Dataset: hybrid-database (GitHub, EnzoN7/Image-classification-Database). Classes: apples, bananas, coconuts, grapes, lemons, limes, mangos, oranges, pineapples, tomatoes.

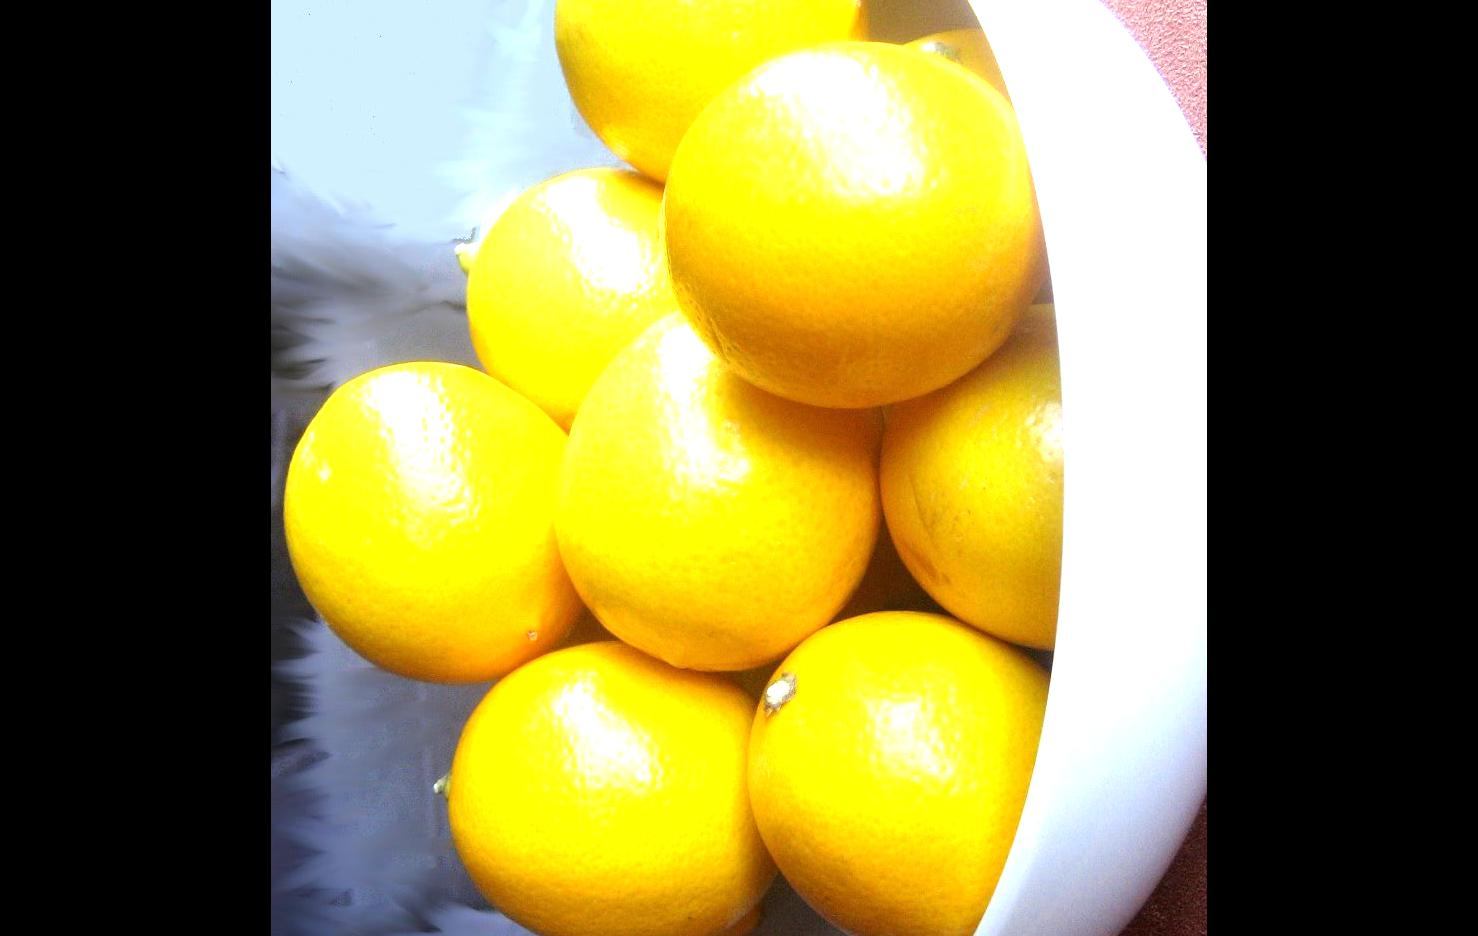
Label: lemons

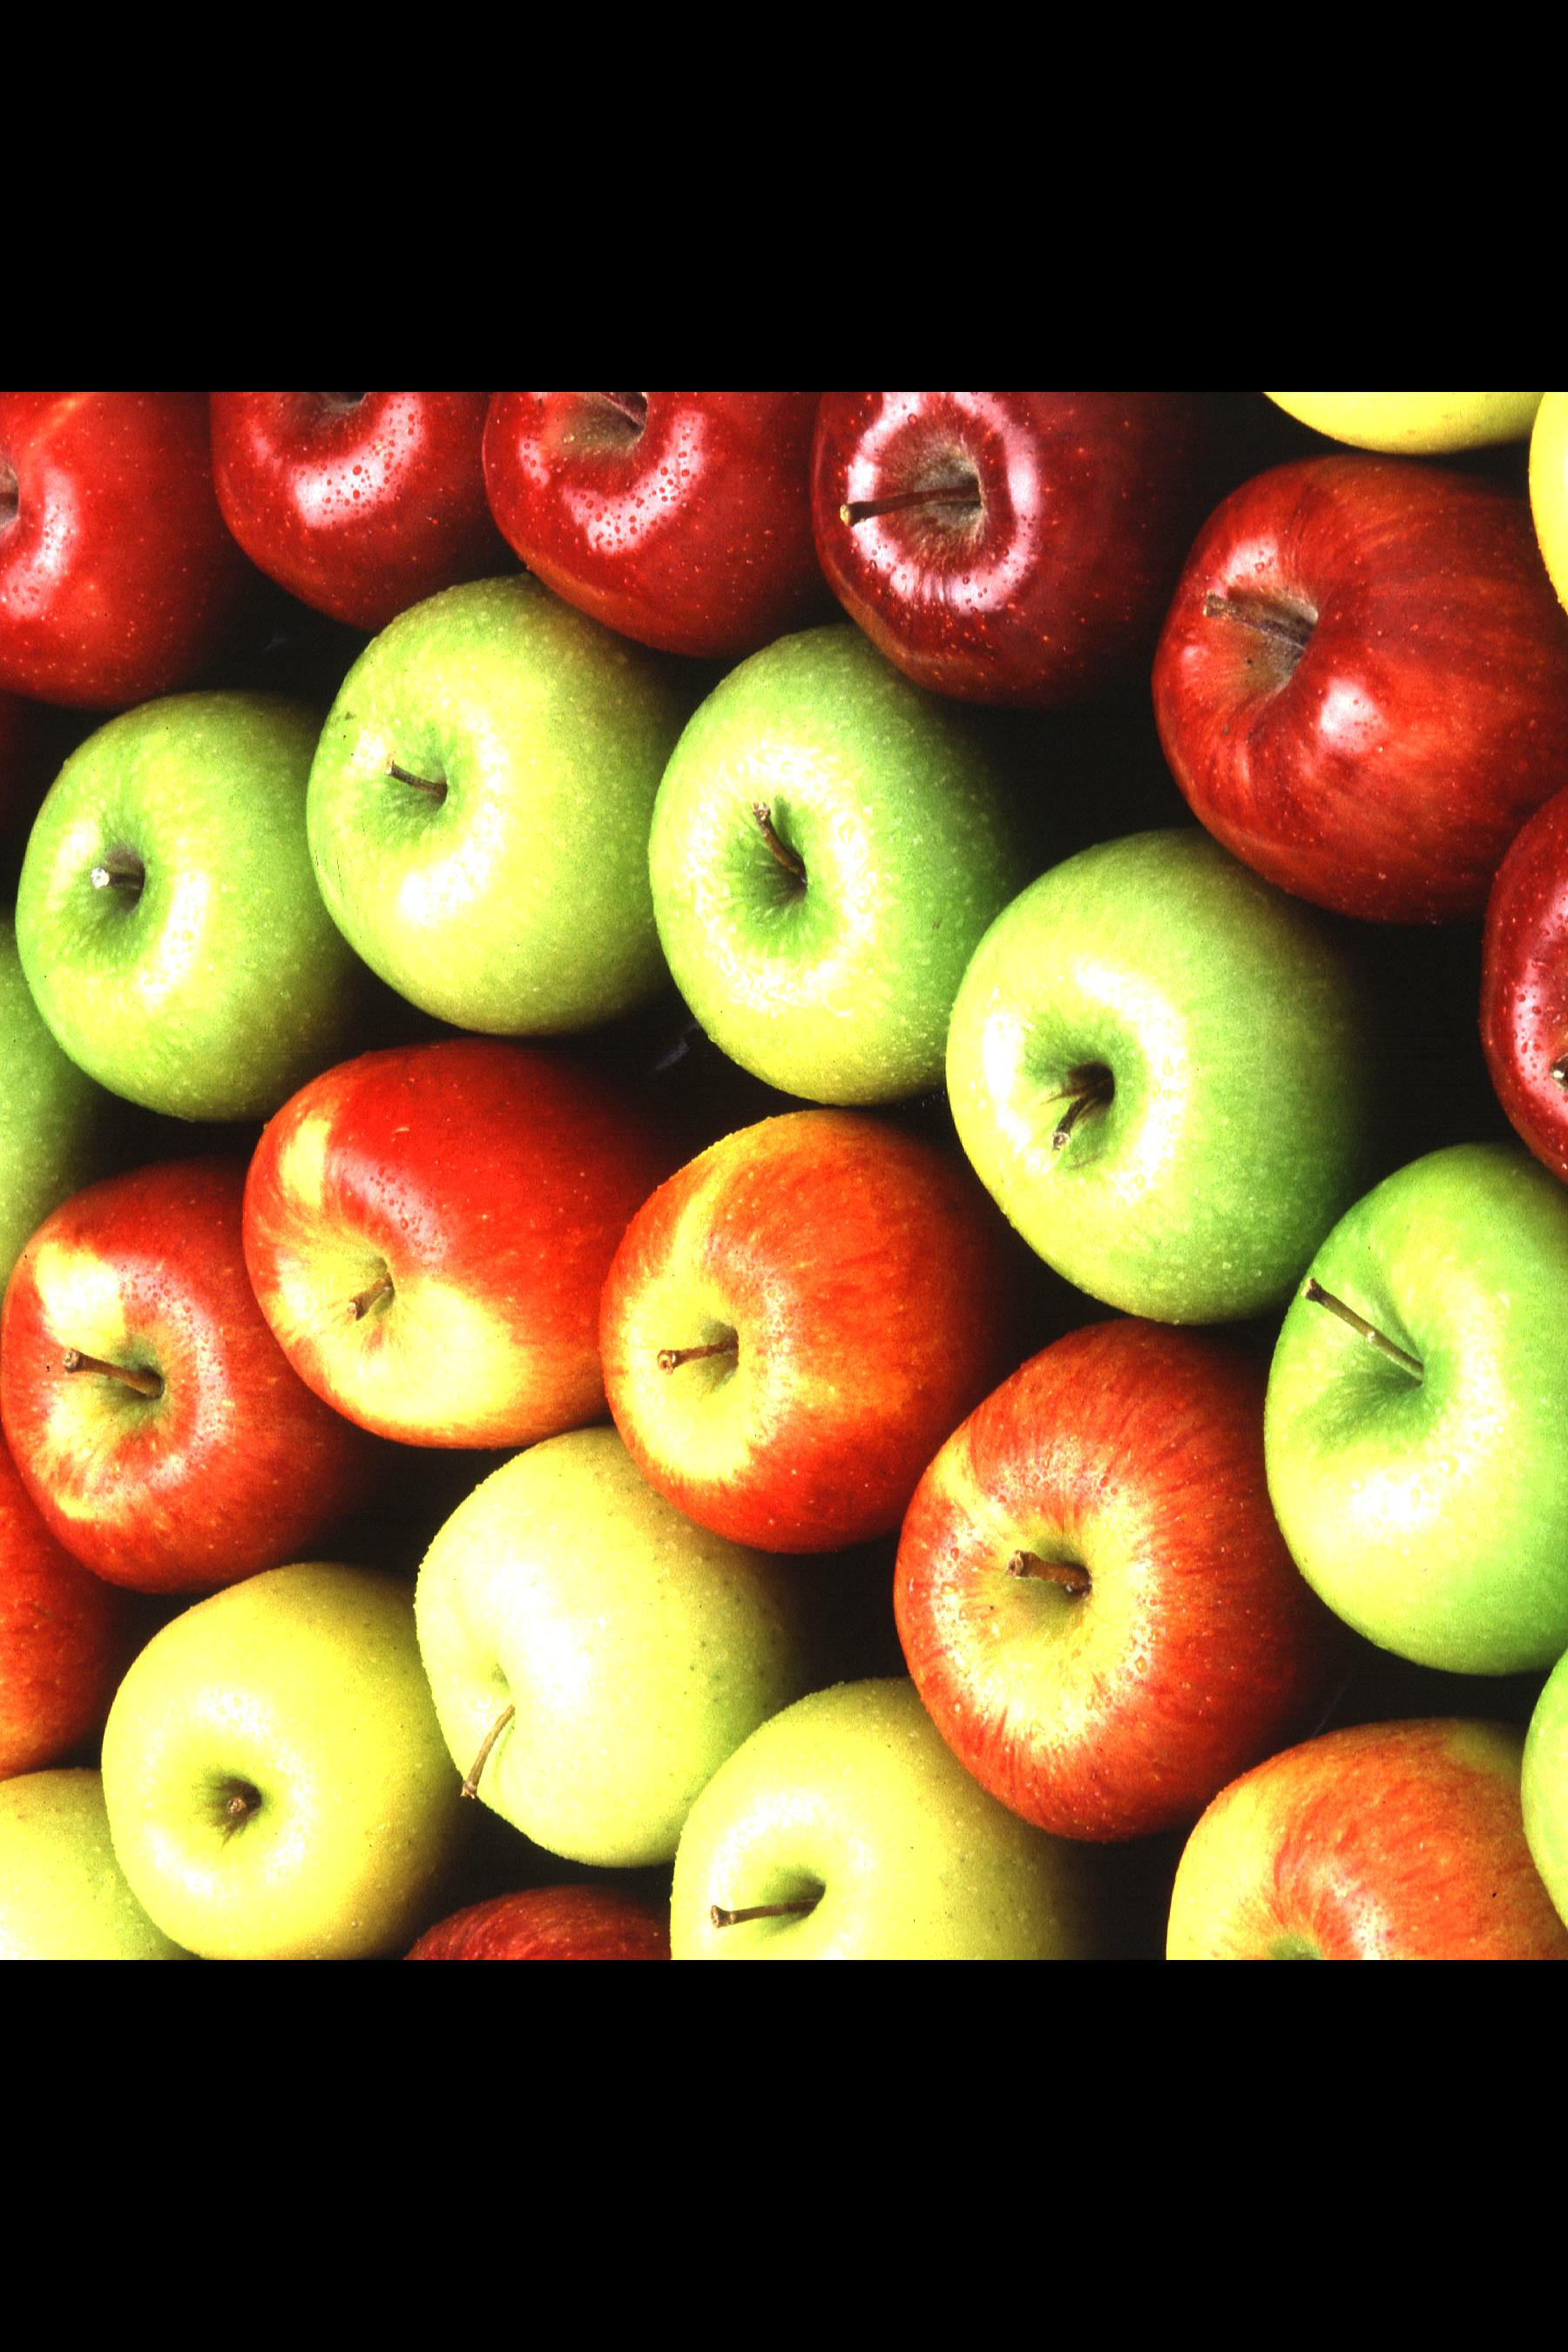
Label: apples

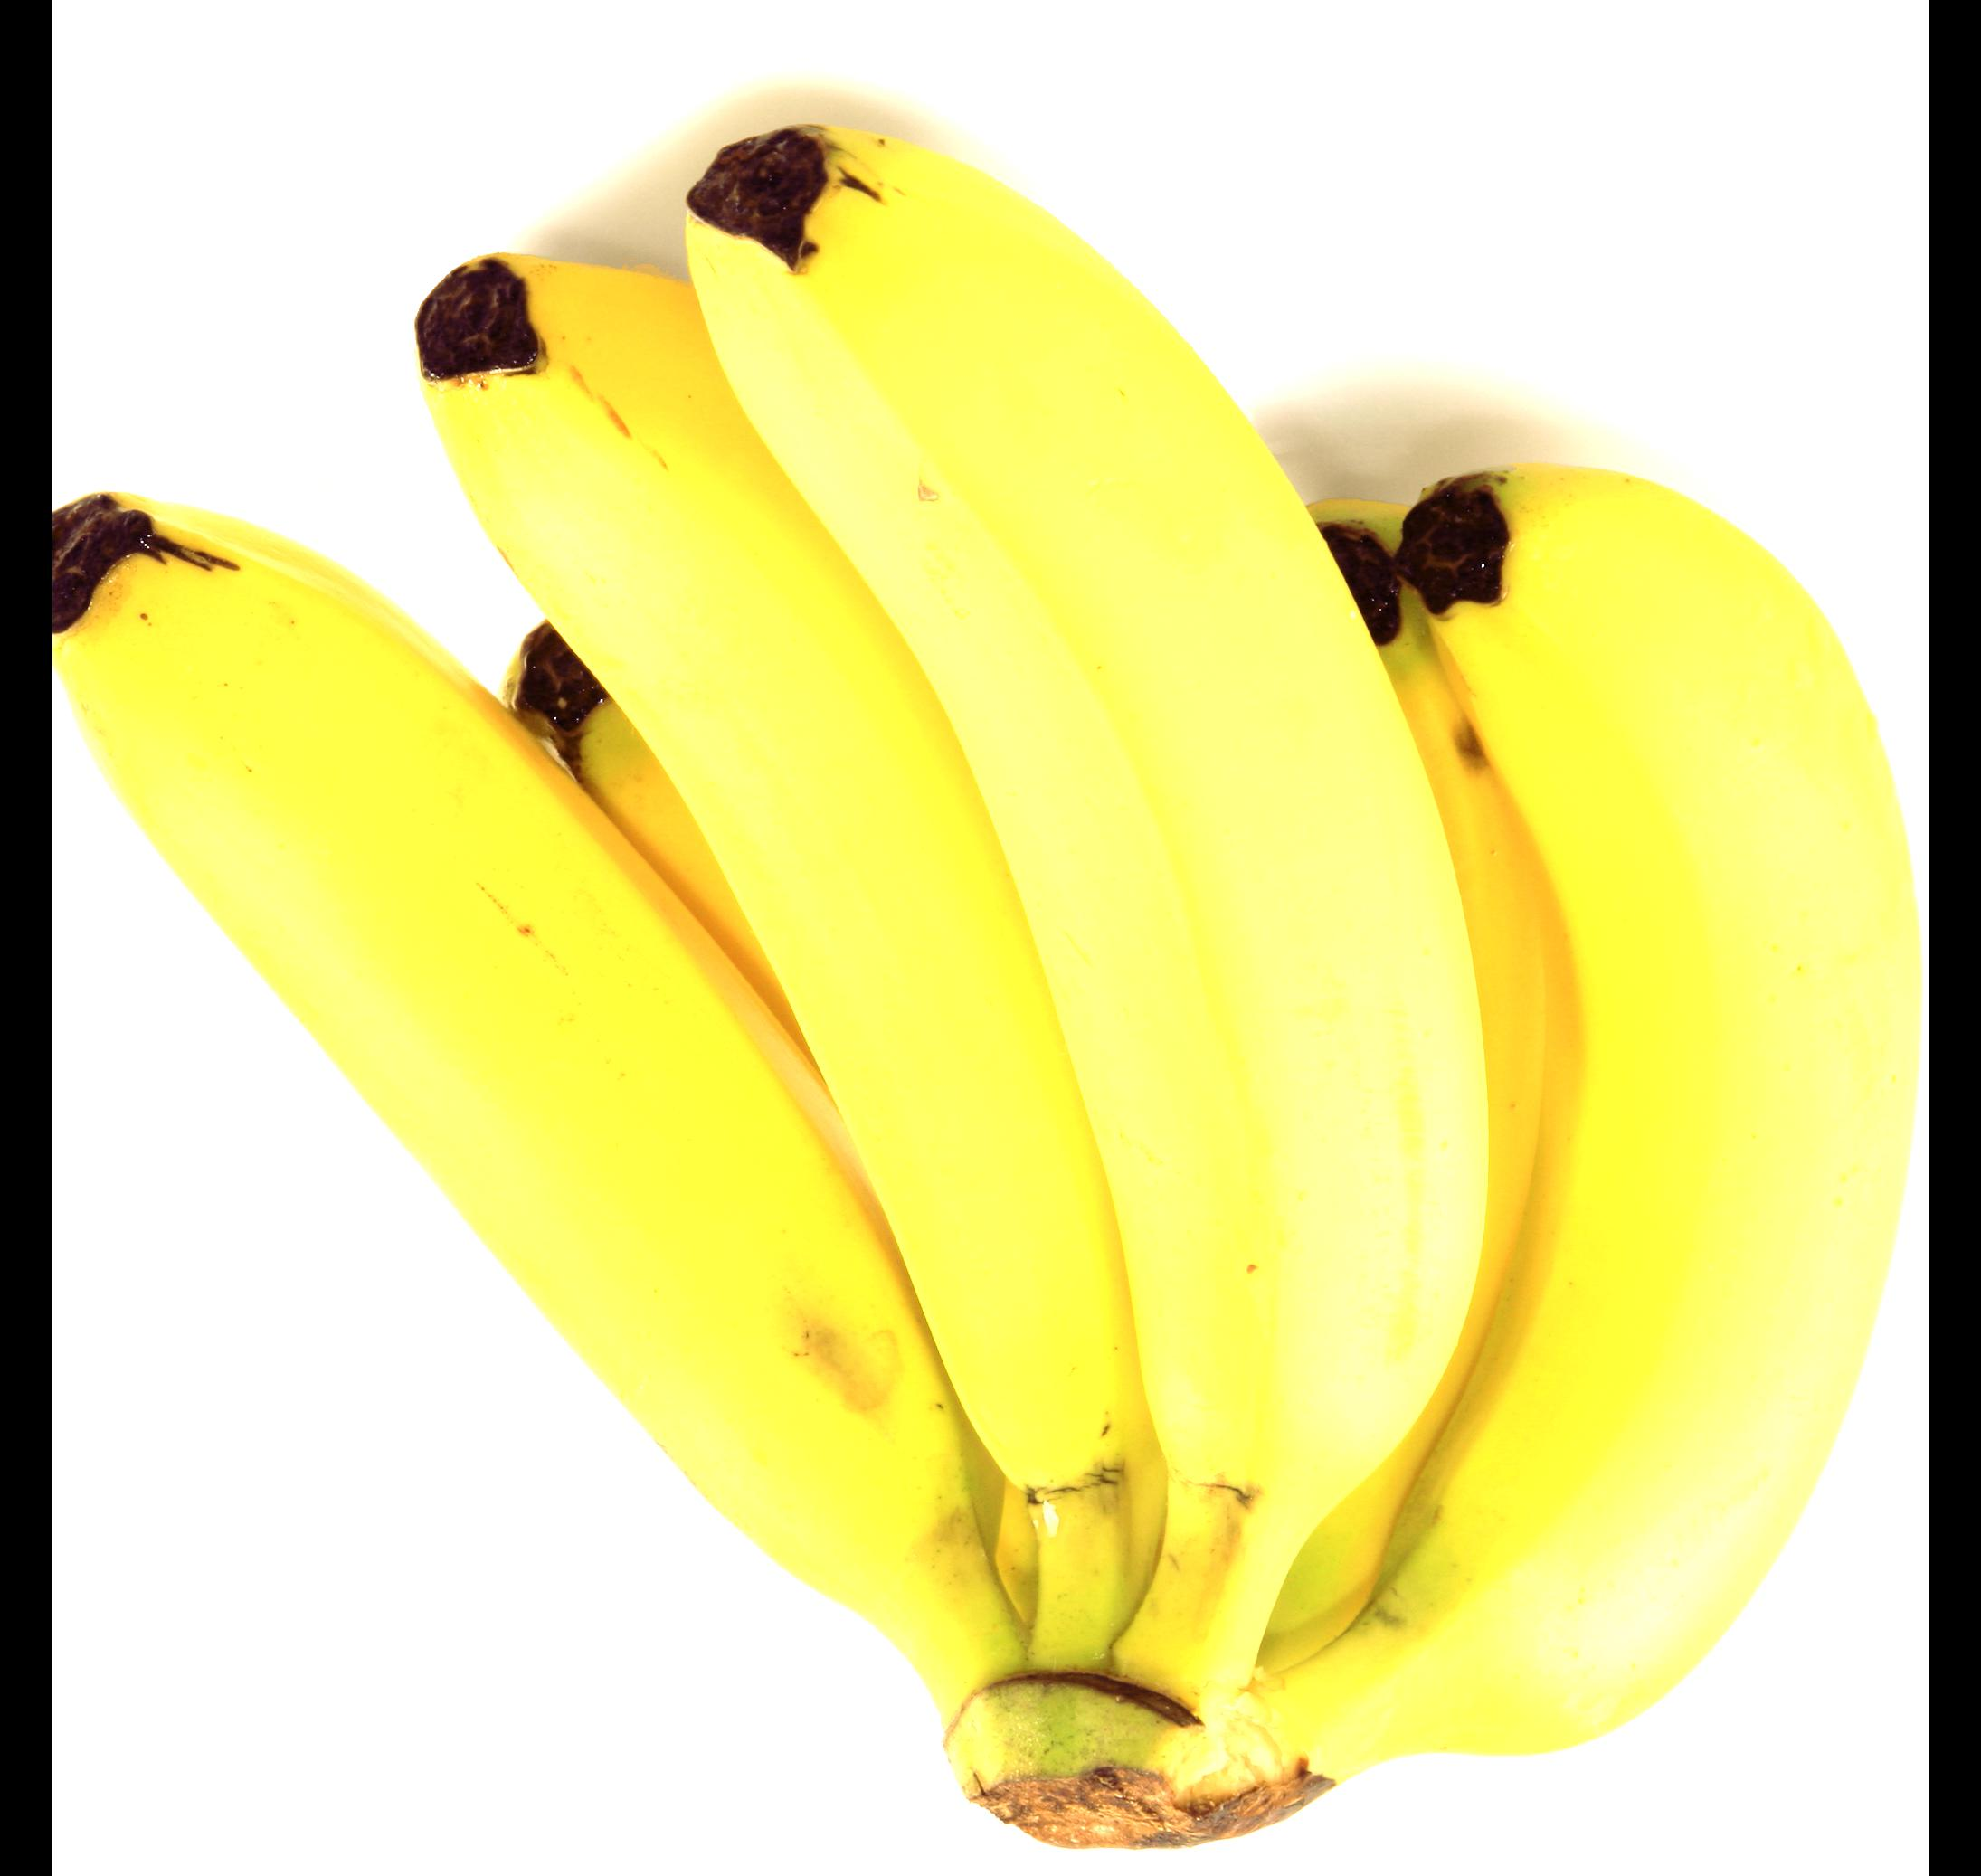
Label: bananas

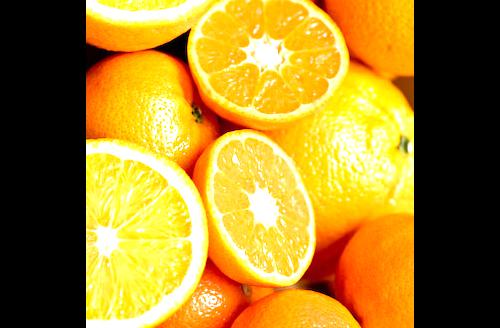
Label: oranges

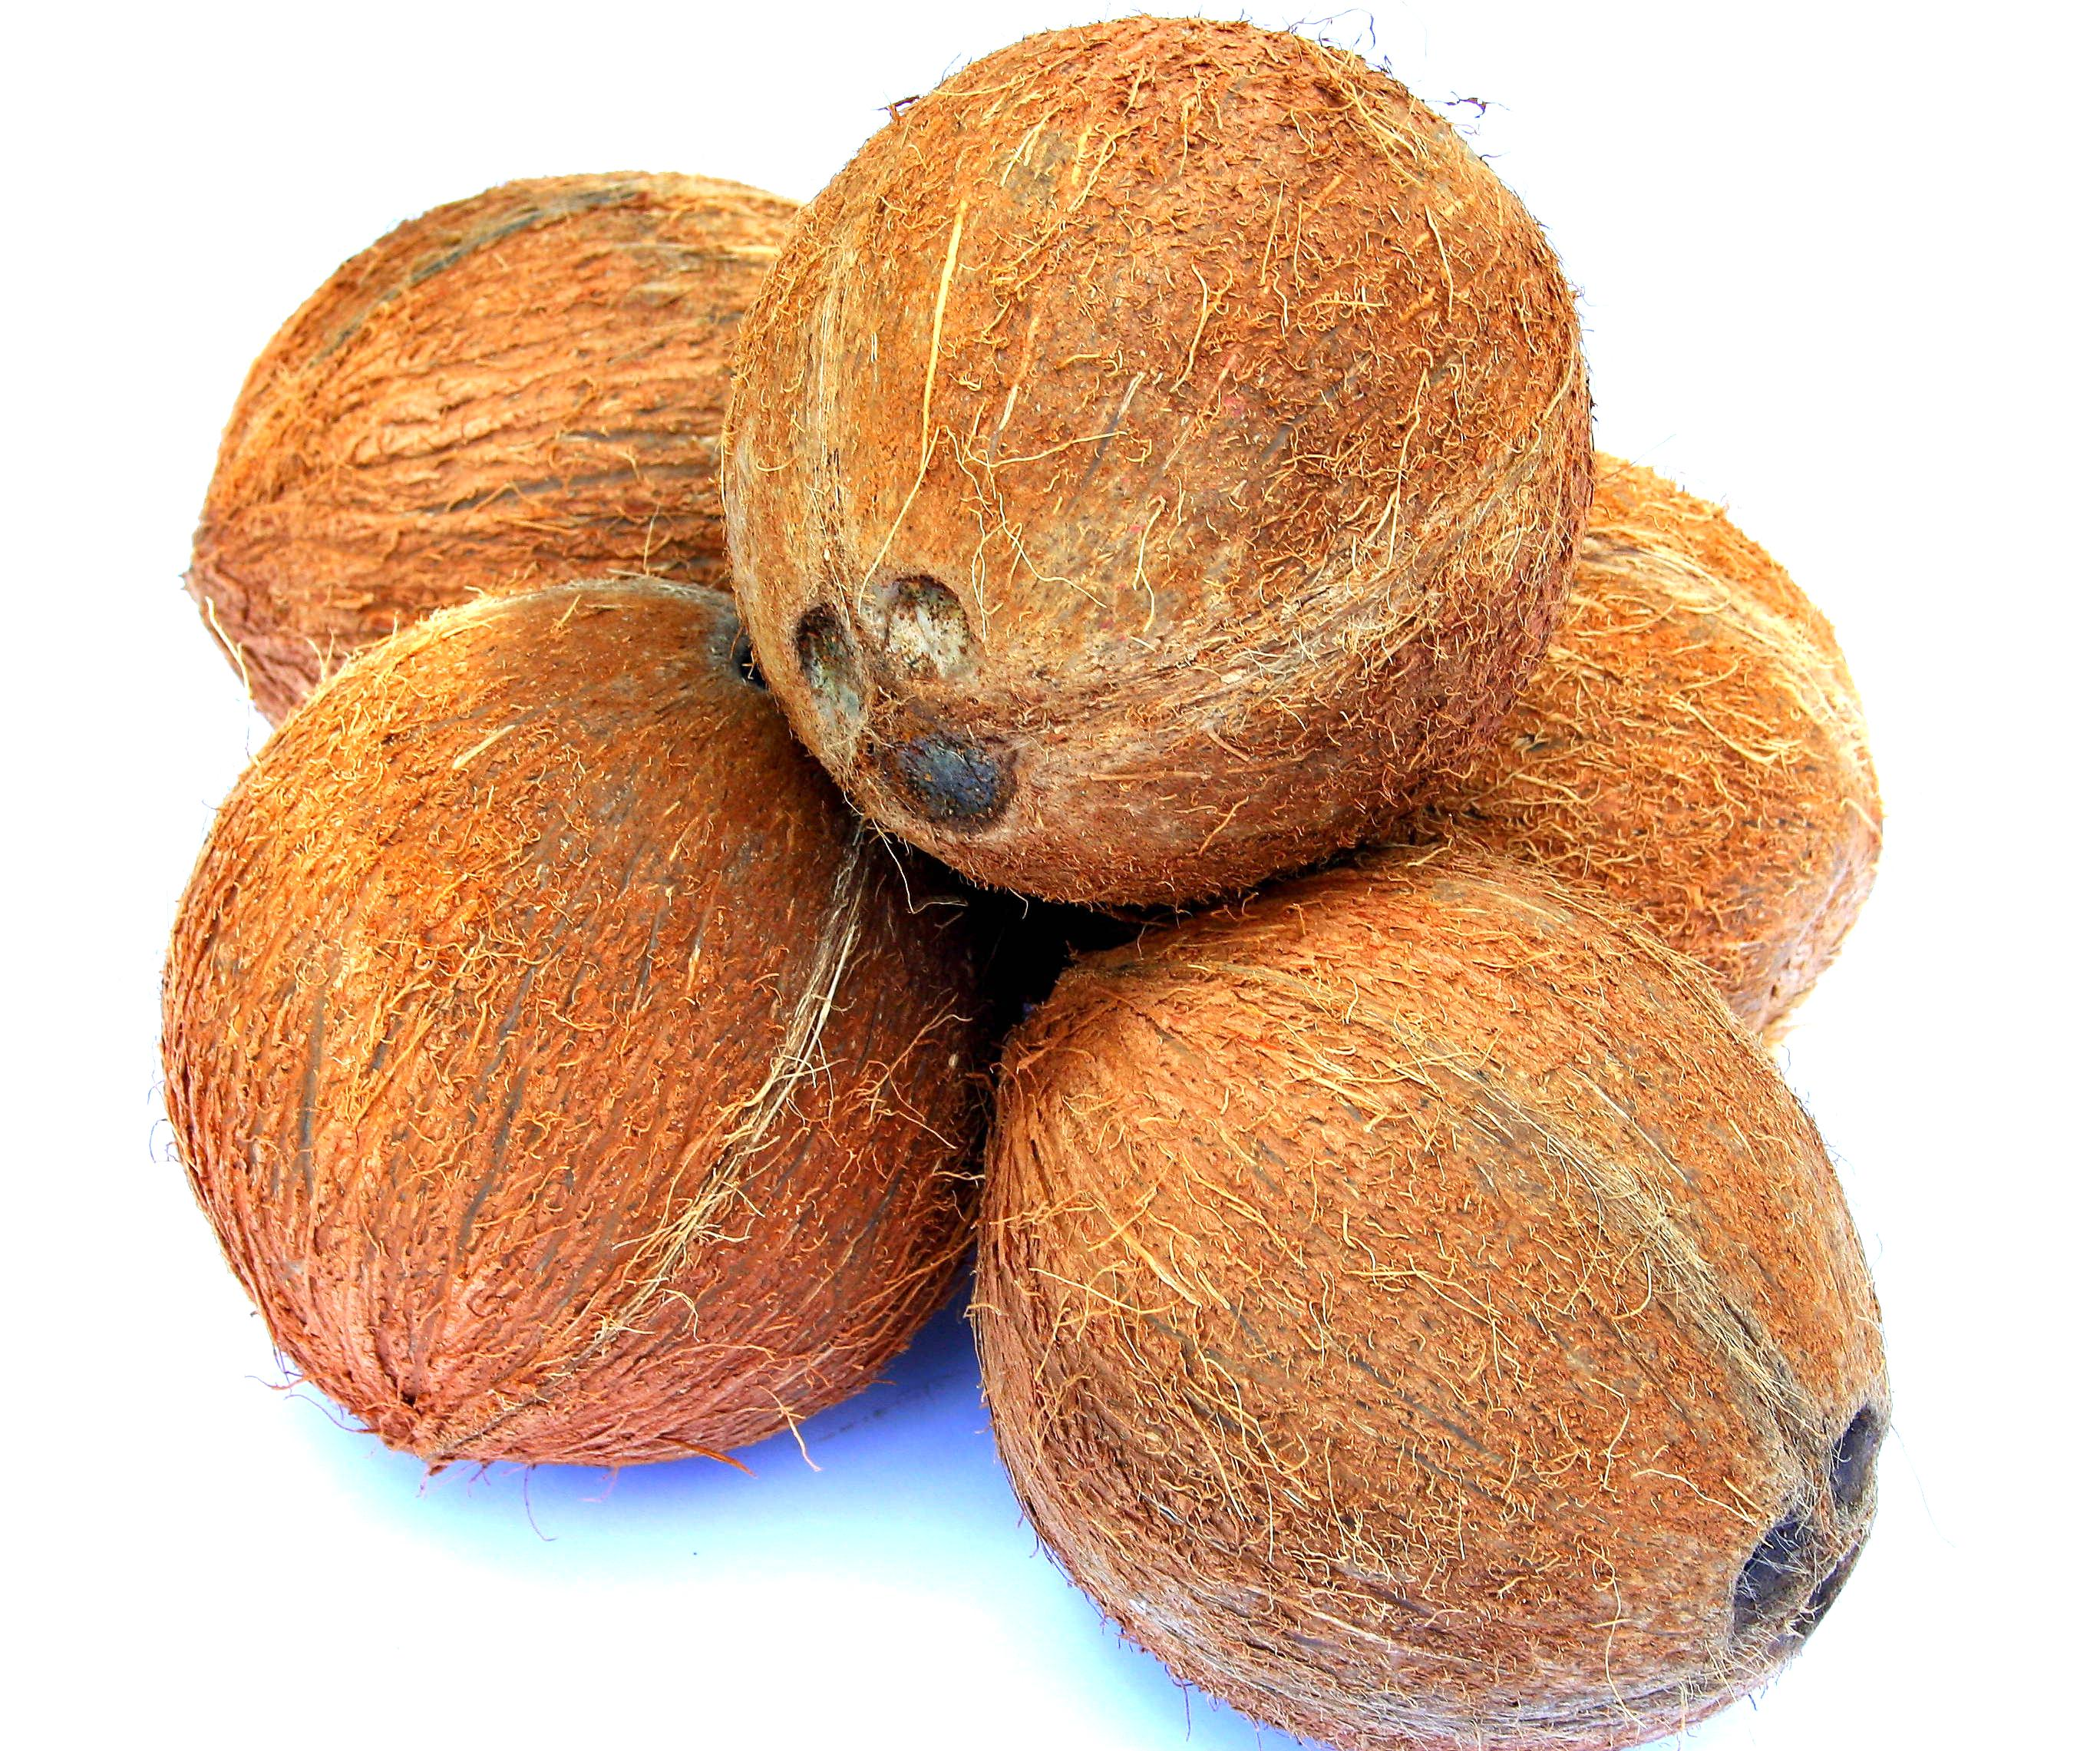
Label: coconuts

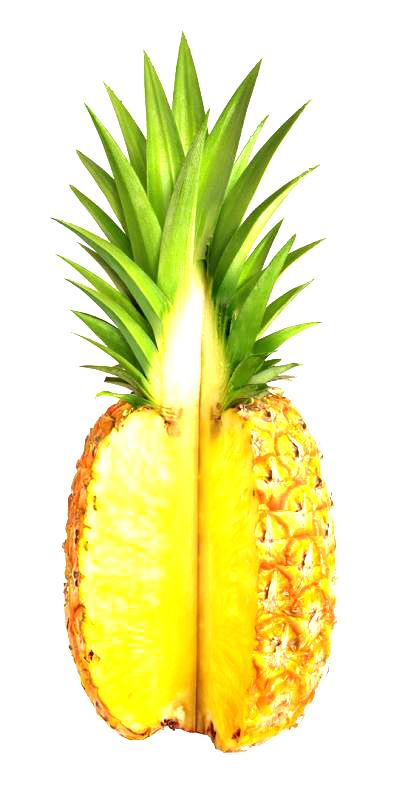
Label: pineapples
